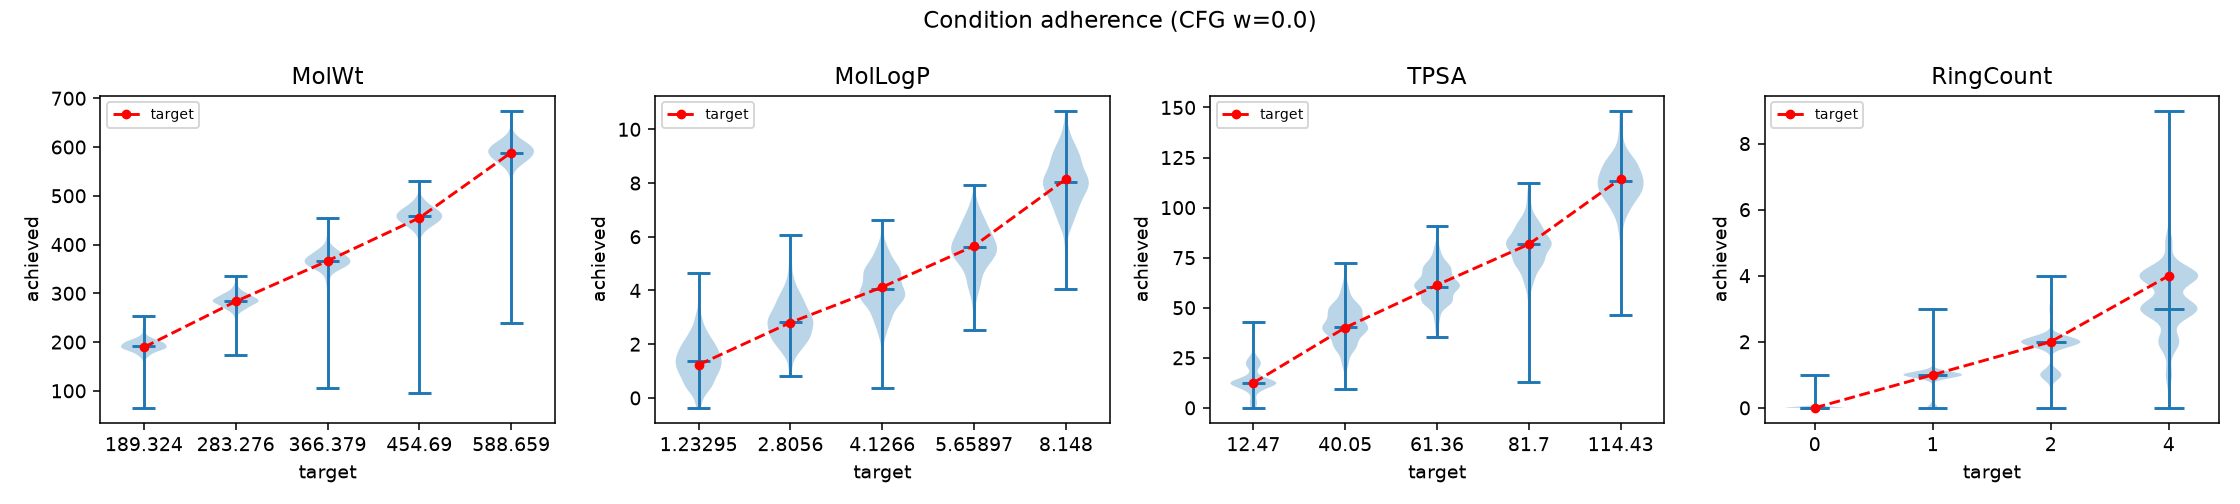

Source data for this figure (header and first rows):
feature, pct, target, n, achieved_mean, achieved_median, mae, std, polymer_valid, uniqueness, novelty
MolWt, 10, 189.3, 465, 191.6, 191.2, 10.41, 15.11, 0.9102, 0.9979, 0.9484
MolWt, 30, 283.3, 440, 283.9, 284.4, 11.64, 16.66, 0.8594, 1.0, 0.9864
MolWt, 50, 366.4, 460, 364.1, 366.4, 15.82, 26.55, 0.8984, 1.0, 0.9957
MolWt, 70, 454.7, 442, 455.2, 458.5, 17.52, 32.95, 0.8633, 1.0, 0.9955
MolWt, 90, 588.7, 448, 584.8, 588.8, 19.18, 34.39, 0.875, 1.0, 0.9978
MolLogP, 10, 1.233, 466, 1.393, 1.364, 0.6386, 0.7944, 0.9102, 1.0, 0.9378
MolLogP, 30, 2.806, 466, 2.879, 2.835, 0.6515, 0.8298, 0.9102, 1.0, 0.9678
MolLogP, 50, 4.127, 453, 4.084, 4.049, 0.7028, 0.8818, 0.8848, 1.0, 0.9845
MolLogP, 70, 5.659, 445, 5.56, 5.603, 0.7046, 0.9082, 0.8691, 1.0, 0.9843
MolLogP, 90, 8.148, 441, 8.024, 8.033, 0.7925, 1.01, 0.8613, 1.0, 0.9977
TPSA, 10, 12.47, 450, 14.02, 12.47, 4.605, 6.893, 0.8789, 1.0, 0.9711
TPSA, 30, 40.05, 448, 41.52, 40.62, 7.629, 9.652, 0.875, 1.0, 0.9799
TPSA, 50, 61.36, 451, 61.43, 60.44, 6.992, 9.002, 0.8809, 1.0, 0.9911
TPSA, 70, 81.7, 465, 80.71, 81.7, 8.048, 10.69, 0.9082, 1.0, 0.9914
TPSA, 90, 114.4, 457, 112.7, 113.1, 9.055, 12.07, 0.8926, 1.0, 1.0
RingCount, 10, 0.0, 464, 0.01509, 0.0, 0.01509, 0.1219, 0.9062, 1.0, 0.931
RingCount, 30, 1.0, 455, 0.8769, 1.0, 0.1538, 0.3783, 0.8887, 1.0, 0.9604
RingCount, 50, 1.0, 467, 0.8758, 1.0, 0.1756, 0.4002, 0.9121, 1.0, 0.9743
RingCount, 70, 2.0, 454, 1.753, 2.0, 0.3216, 0.5481, 0.8867, 1.0, 0.9736
RingCount, 90, 4.0, 431, 3.269, 3.0, 0.8654, 0.9997, 0.8418, 1.0, 1.0
